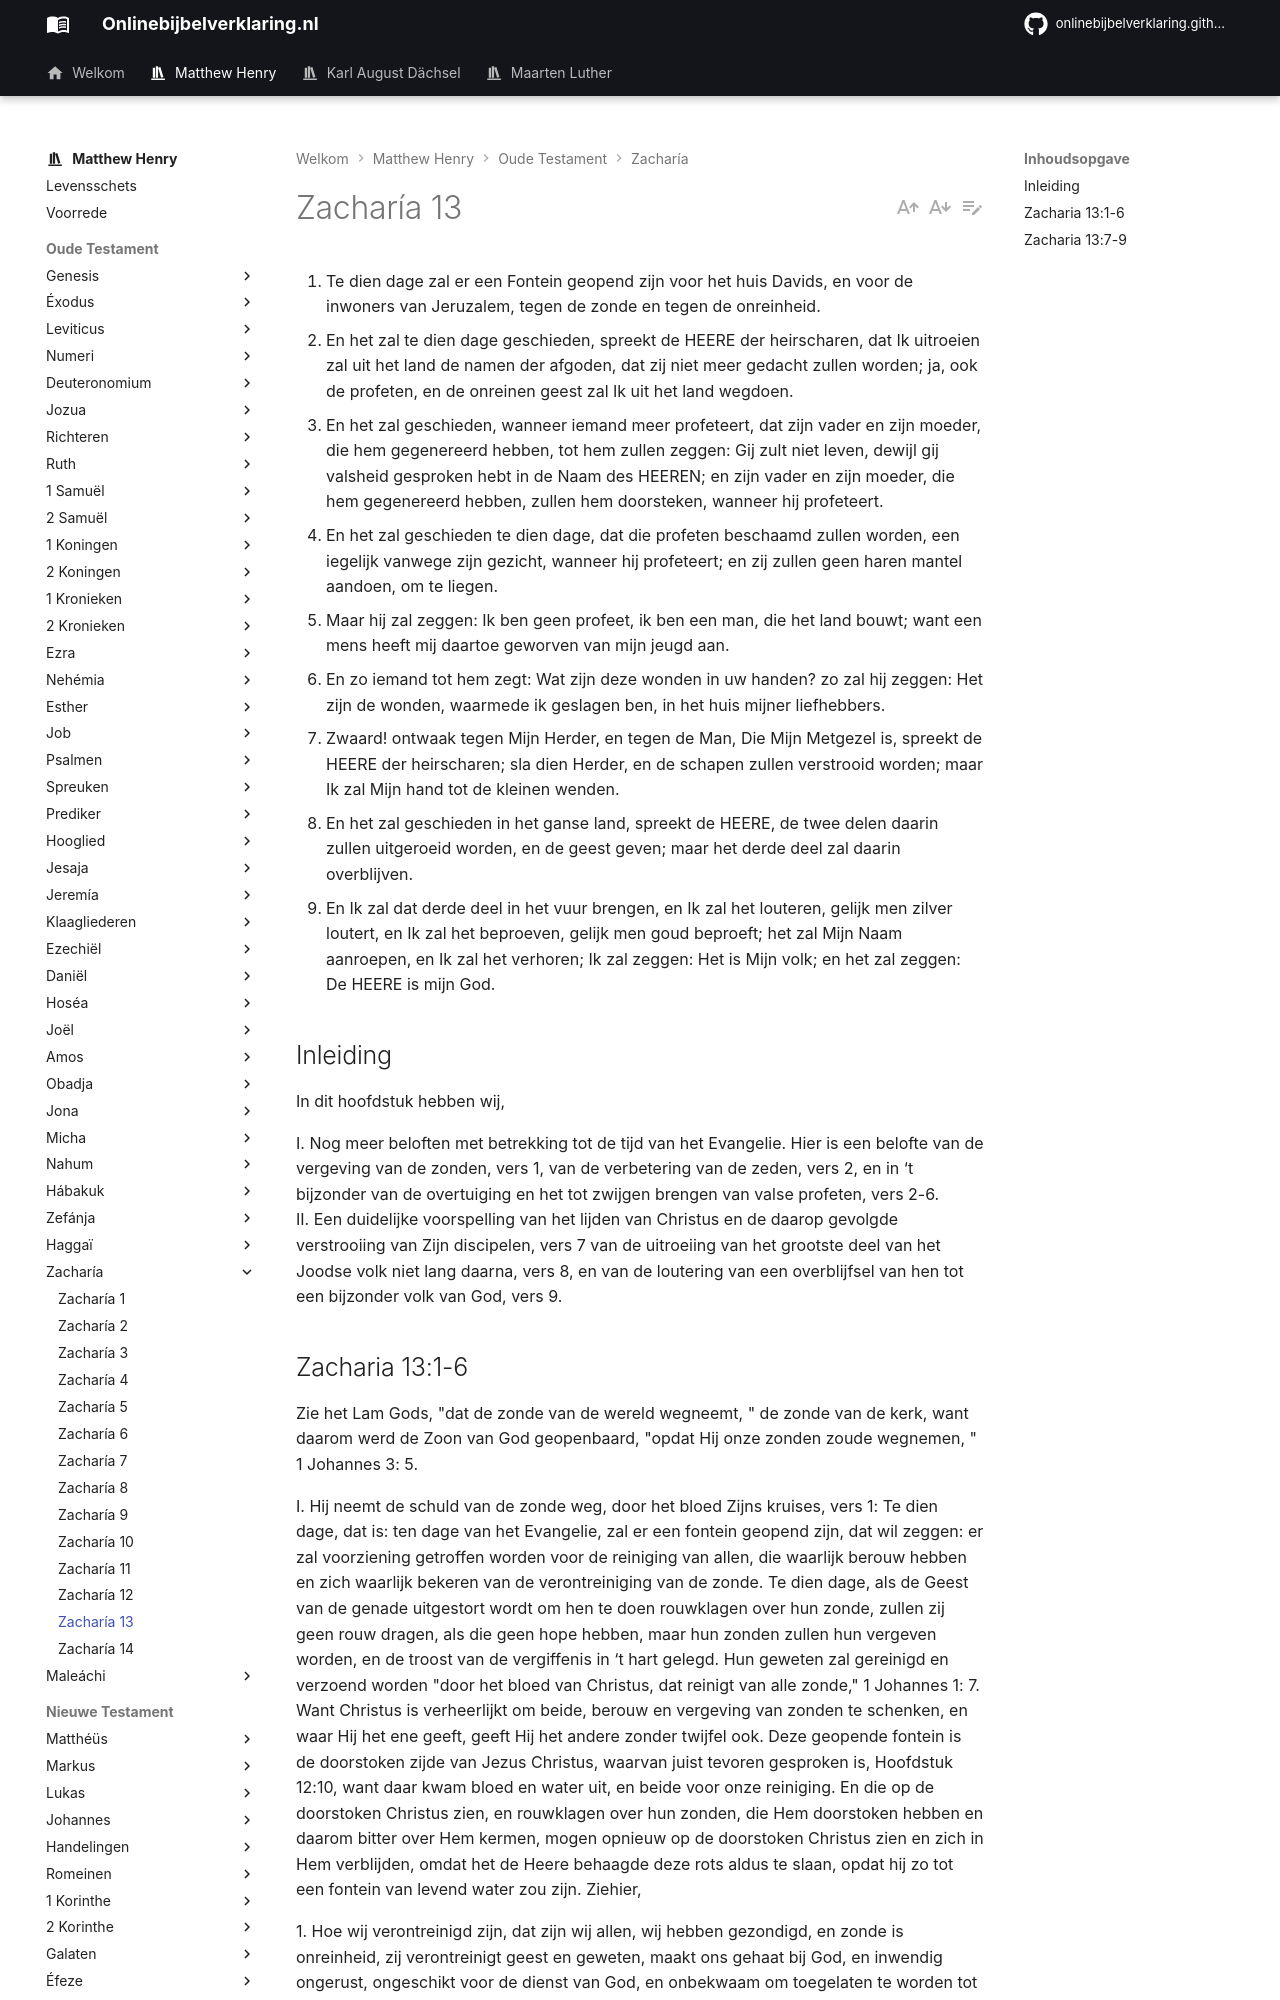

repository: onlinebijbelverklaring/dev-preview · page: matthewhenry/Zacharia/Zacharia13/index.html · generator: mkdocs

1. Te dien dage zal er een Fontein geopend zijn voor het huis Davids, en voor de inwoners van Jeruzalem, tegen de zonde en tegen de onreinheid. 
2. En het zal te dien dage geschieden, spreekt de HEERE der heirscharen, dat Ik uitroeien zal uit het land de namen der afgoden, dat zij niet meer gedacht zullen worden; ja, ook de profeten, en de onreinen geest zal Ik uit het land wegdoen. 
3. En het zal geschieden, wanneer iemand meer profeteert, dat zijn vader en zijn moeder, die hem gegenereerd hebben, tot hem zullen zeggen: Gij zult niet leven, dewijl gij valsheid gesproken hebt in de Naam des HEEREN; en zijn vader en zijn moeder, die hem gegenereerd hebben, zullen hem doorsteken, wanneer hij profeteert. 
4. En het zal geschieden te dien dage, dat die profeten beschaamd zullen worden, een iegelijk vanwege zijn gezicht, wanneer hij profeteert; en zij zullen geen haren mantel aandoen, om te liegen. 
5. Maar hij zal zeggen: Ik ben geen profeet, ik ben een man, die het land bouwt; want een mens heeft mij daartoe geworven van mijn jeugd aan. 
6. En zo iemand tot hem zegt: Wat zijn deze wonden in uw handen? zo zal hij zeggen: Het zijn de wonden, waarmede ik geslagen ben, in het huis mijner liefhebbers. 
7. Zwaard! ontwaak tegen Mijn Herder, en tegen de Man, Die Mijn Metgezel is, spreekt de HEERE der heirscharen; sla dien Herder, en de schapen zullen verstrooid worden; maar Ik zal Mijn hand tot de kleinen wenden. 
8. En het zal geschieden in het ganse land, spreekt de HEERE, de twee delen daarin zullen uitgeroeid worden, en de geest geven; maar het derde deel zal daarin overblijven. 
9. En Ik zal dat derde deel in het vuur brengen, en Ik zal het louteren, gelijk men zilver loutert, en Ik zal het beproeven, gelijk men goud beproeft; het zal Mijn Naam aanroepen, en Ik zal het verhoren; Ik zal zeggen: Het is Mijn volk; en het zal zeggen: De HEERE is mijn God. 

## Inleiding 

In dit hoofdstuk hebben wij, 

I. Nog meer beloften met betrekking tot de tijd van het Evangelie. Hier is een belofte van de vergeving van de zonden, vers 1, van de verbetering van de zeden, vers 2, en in ‘t bijzonder van de overtuiging en het tot zwijgen brengen van valse profeten, vers 2-6.  
II. Een duidelijke voorspelling van het lijden van Christus en de daarop gevolgde verstrooiing van Zijn discipelen, vers 7 van de uitroeiing van het grootste deel van het Joodse volk niet lang daarna, vers 8, en van de loutering van een overblijfsel van hen tot een bijzonder volk van God, vers 9.
